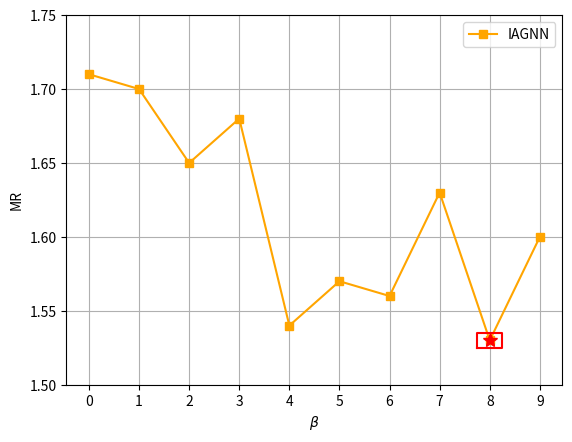

Reproduce this figure in Python.
import matplotlib.pyplot as plt
import numpy as np

# 模拟数据
beta = np.arange(0.0, 10, 1)
mrr_hran = [1.71,1.7,1.65,1.68,1.54,1.57,1.56,1.63,1.53,1.6]

fig, ax = plt.subplots()

# 绘制HRAN和HRN的折线图
ax.plot(beta, mrr_hran, marker='s', color='orange', label='IAGNN')

# 标注最优点
opt_beta = 8
opt_mrr = 1.53
ax.plot(opt_beta, opt_mrr, marker='*', color='red', markersize=10)


# 绘制矩形框
rect_x = [opt_beta - 0.25, opt_beta + 0.25, opt_beta + 0.25, opt_beta - 0.25, opt_beta - 0.25]
rect_y = [opt_mrr-0.005, opt_mrr-0.005, opt_mrr+0.005, opt_mrr+0.005, opt_mrr-0.005]
ax.plot(rect_x, rect_y, color='red')

# 设置标签、标题和图例
ax.set_xlabel(r'$\beta$')
ax.set_ylabel('MR')
ax.set_title('')
ax.set_xticks(beta)
ax.set_ylim([1.50, 1.75])
ax.legend()

# 添加网格
ax.grid(True)

plt.show()
